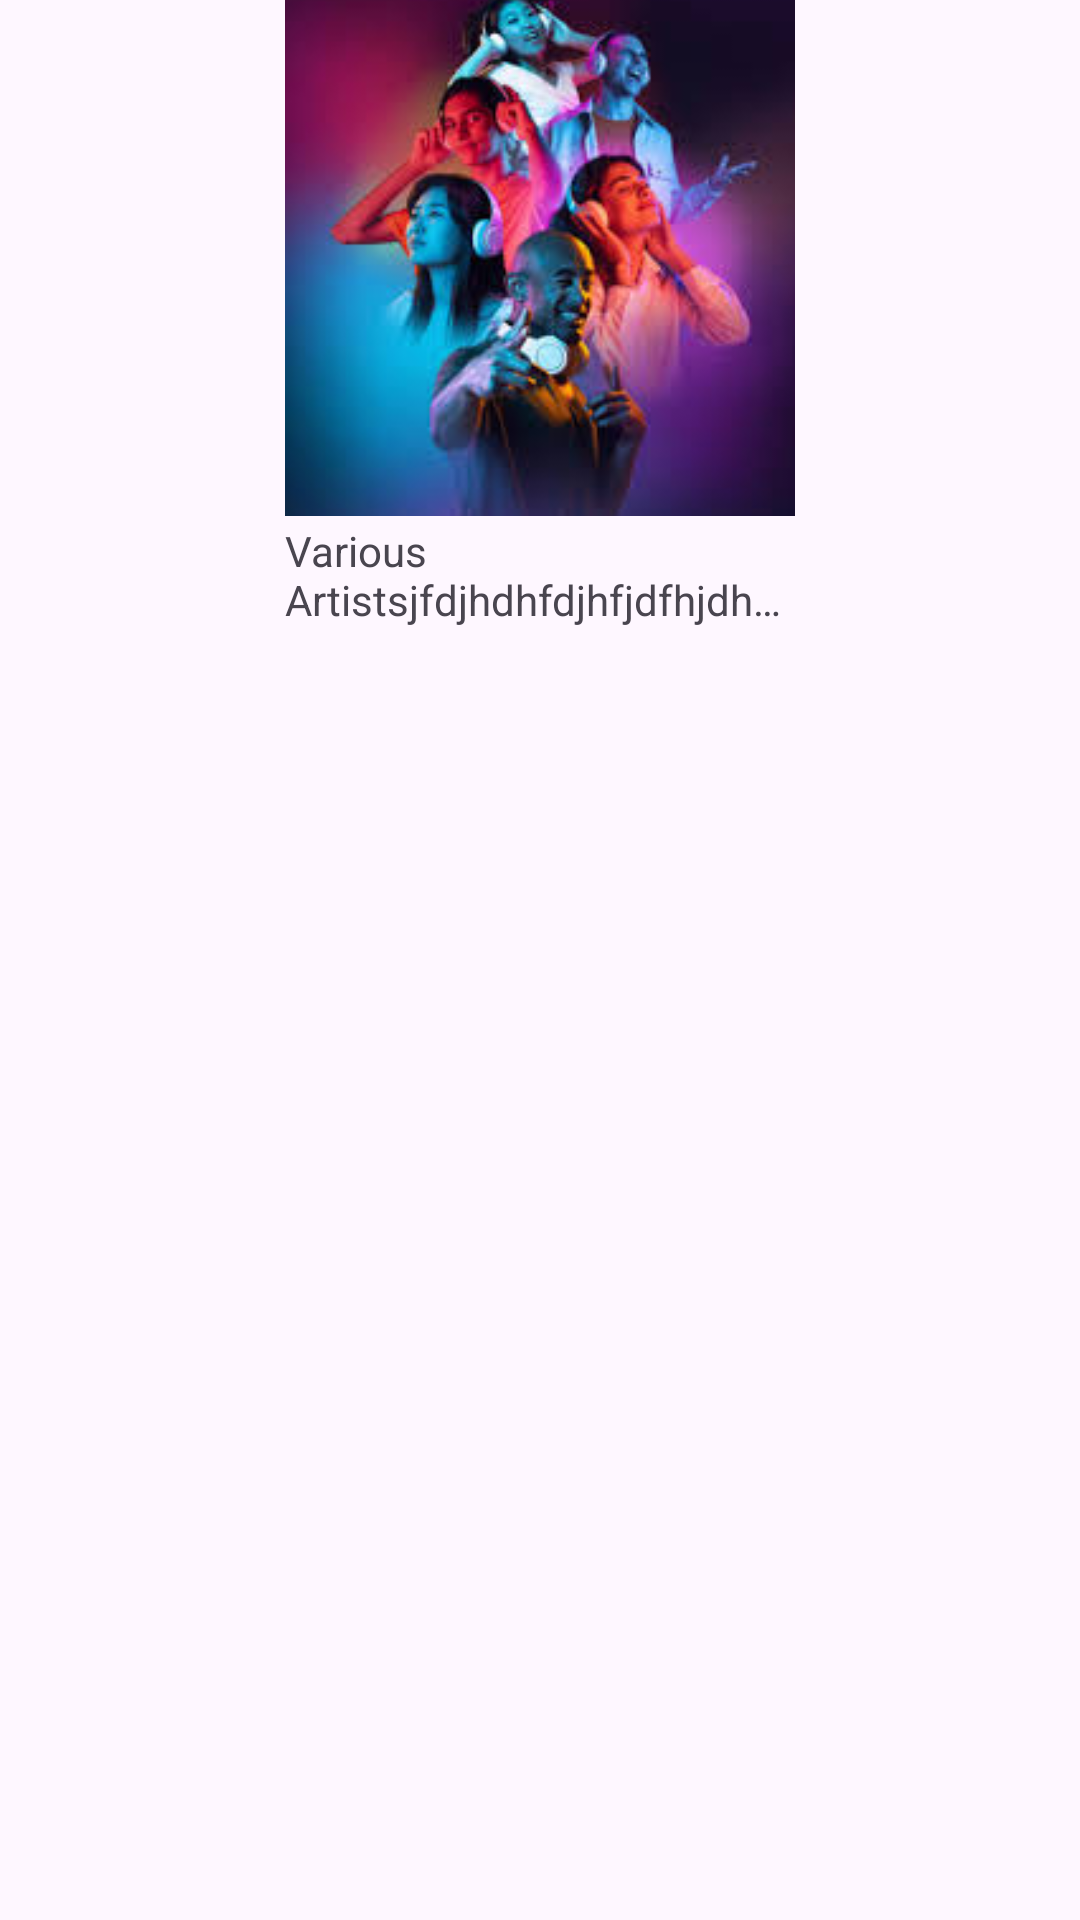

Android layout source for this screen:
<!-- AndroidManifest.xml: application theme Theme.TestProjectMusicPlayer -->
<!-- res/layout/card_with_cornered_image_description.xml -->
<?xml version="1.0" encoding="utf-8"?>
<androidx.constraintlayout.widget.ConstraintLayout xmlns:android="http://schemas.android.com/apk/res/android"
    xmlns:app="http://schemas.android.com/apk/res-auto"
    android:layout_width="wrap_content"
    android:layout_height="wrap_content">

    <ImageView
        android:id="@+id/cr_card_image"
        android:layout_width="170dp"
        android:layout_height="172dp"
        android:scaleType="centerCrop"
        android:src="@drawable/playlist_poster"
        app:layout_constraintEnd_toEndOf="parent"
        app:layout_constraintStart_toStartOf="parent"
        app:layout_constraintTop_toTopOf="parent" />

    <ImageView
        android:layout_width="15dp"
        android:layout_height="15dp"
        android:layout_margin="8dp"
        app:layout_constraintTop_toTopOf="parent"
        app:layout_constraintStart_toStartOf="parent"
        android:src="@drawable/Spotify_Icon_RGB_White"/>


    <TextView


        android:id="@+id/cr_playlist_description"
        android:layout_width="170dp"
        android:layout_height="wrap_content"
        android:maxLines="2"
        android:text="Various Artistsjfdjhdhfdjhfjdfhjdhfjdjfhjdhfjdhfjdfhdjhfjdhffhj"
        android:ellipsize="end"
        android:layout_marginTop="2dp"
        app:layout_constraintEnd_toEndOf="parent"
        app:layout_constraintStart_toStartOf="parent"
        app:layout_constraintTop_toBottomOf="@+id/cr_card_image"/>





</androidx.constraintlayout.widget.ConstraintLayout>
<!-- resources referenced by this layout -->
<resources>
  <!-- drawable playlist_poster: jpeg bitmap (drawable, 10980 bytes) -->
  <style name="Theme.TestProjectMusicPlayer" parent="Base.Theme.TestProjectMusicPlayer" />
  <style name="Base.Theme.TestProjectMusicPlayer" parent="Theme.Material3.DayNight.NoActionBar">
          
          
      </style>
</resources>
